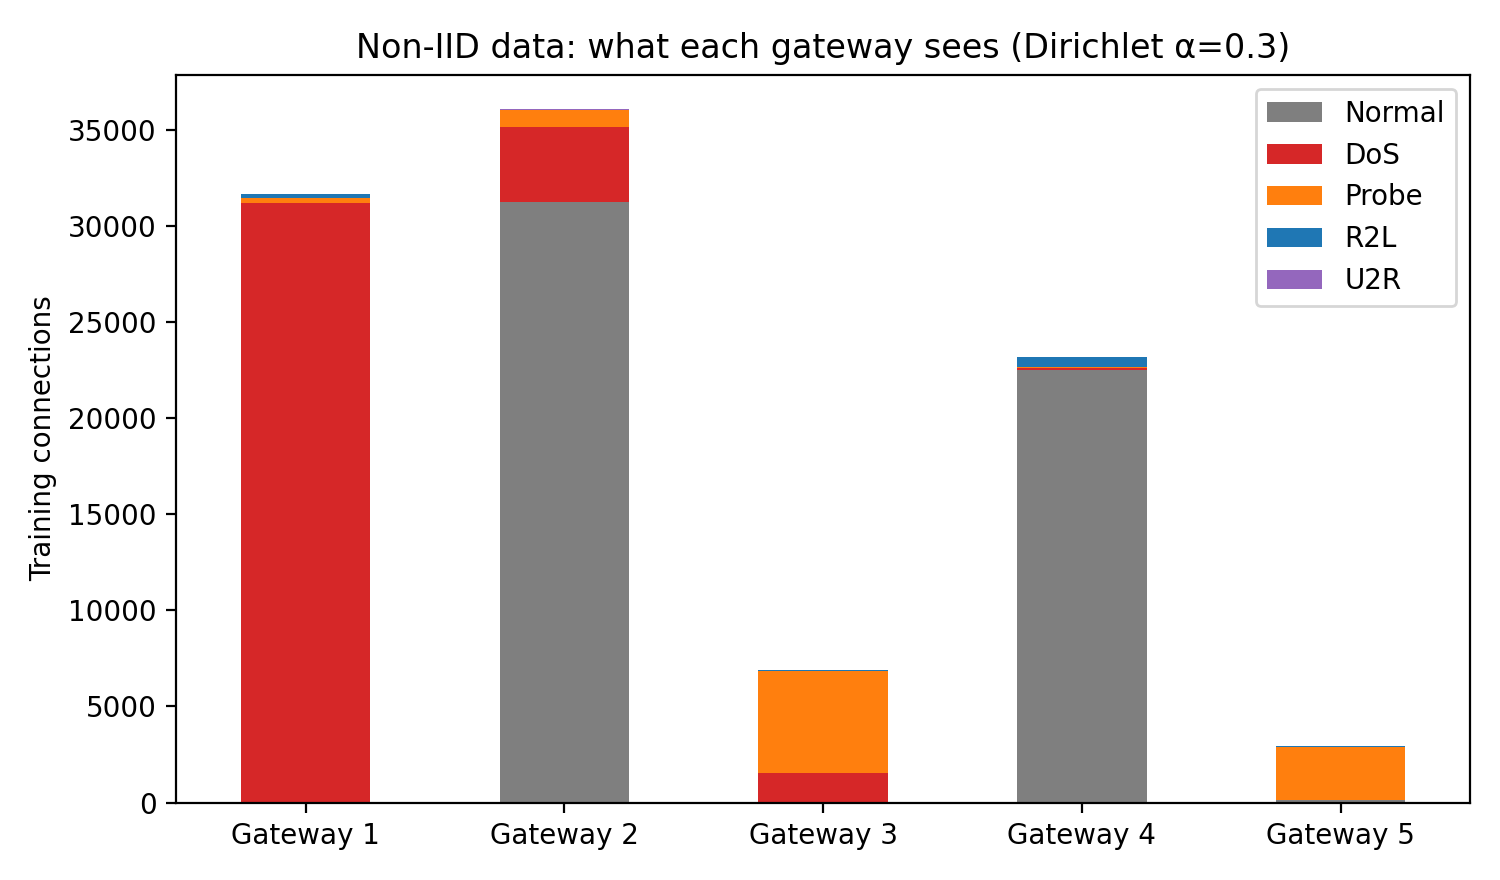

The data file committed next to this chart (first rows):
, Normal, DoS, Probe, R2L, U2R
Gateway 1, 0, 31189, 278, 181, 0
Gateway 2, 31232, 3911, 913, 0, 23
Gateway 3, 0, 1526, 5341, 9, 1
Gateway 4, 22529, 113, 28, 542, 0
Gateway 5, 113, 2, 2765, 64, 18
